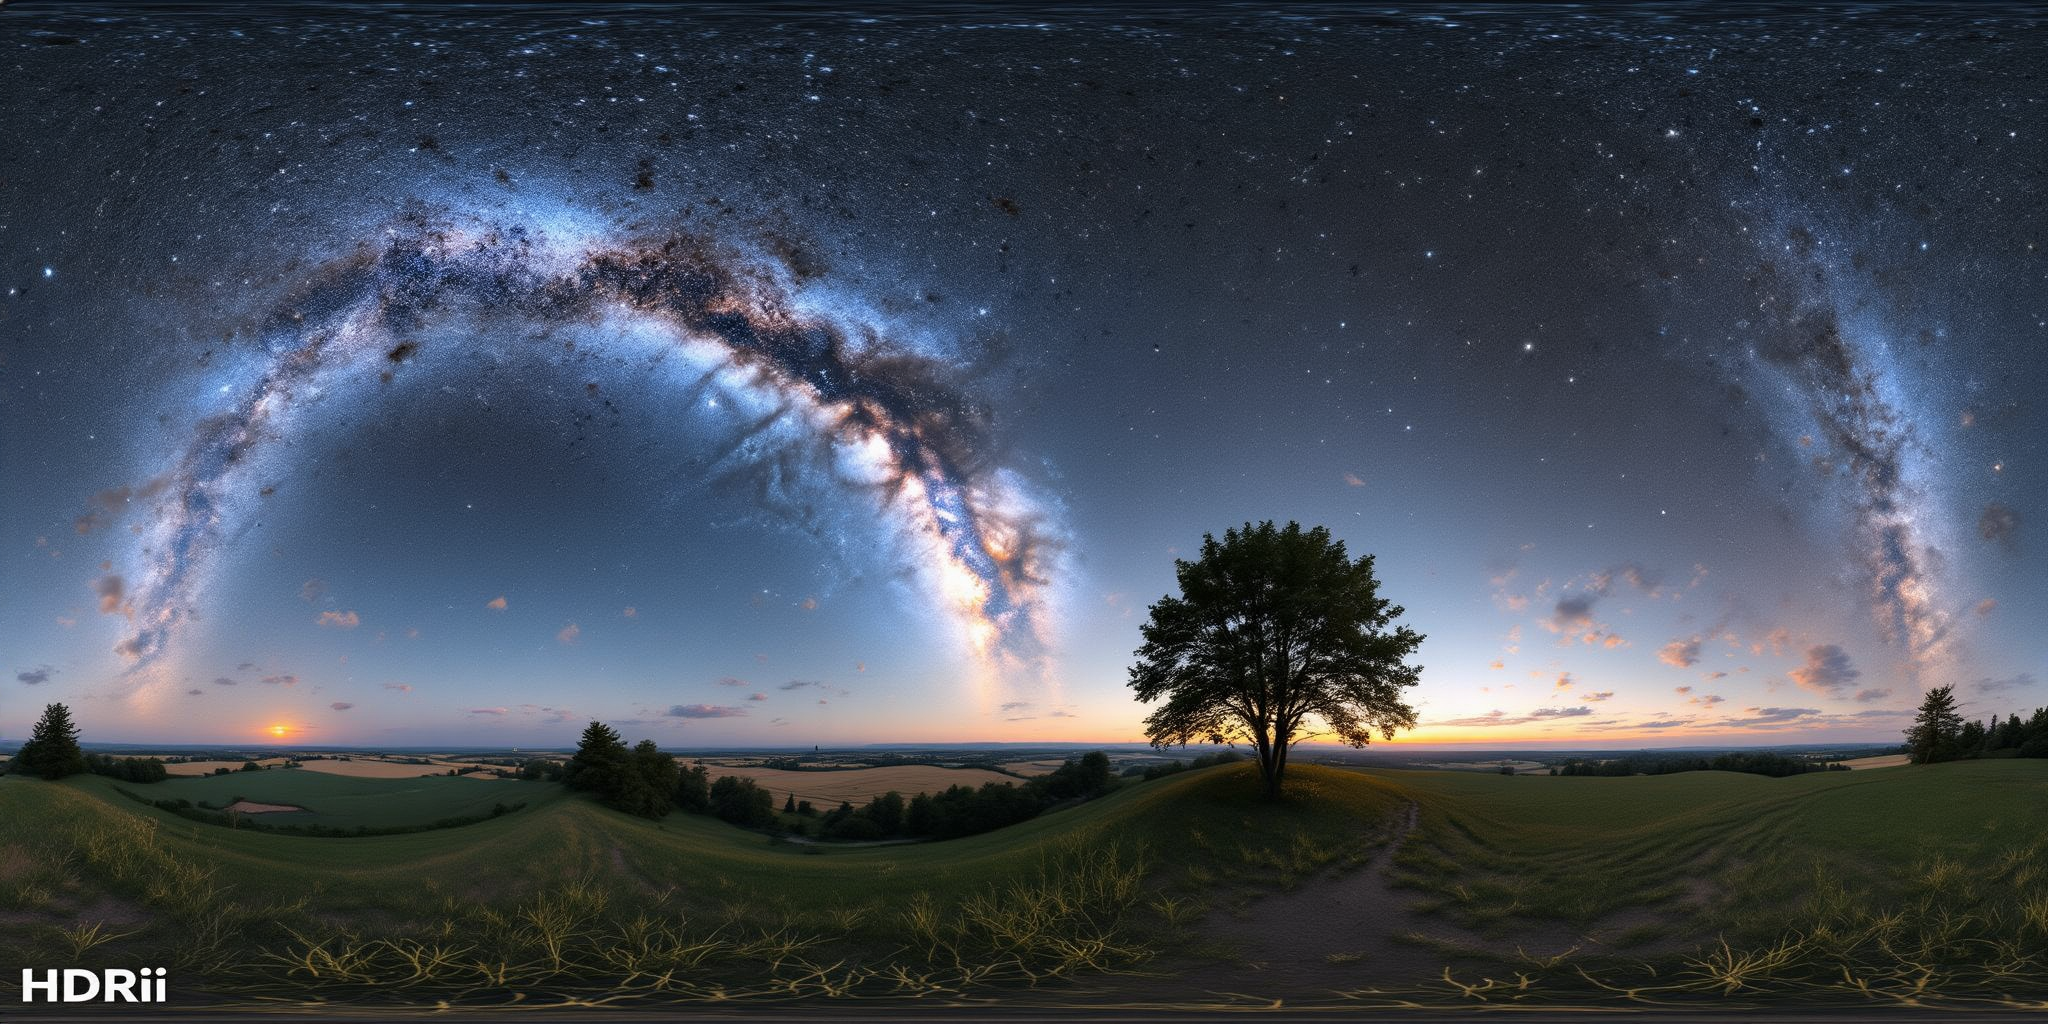
Generation parameters embedded in this image by ComfyUI (PNG 'prompt' text chunk: the API-format workflow graph, JSON):
{"3":{"inputs":{"seed":873779833566677,"steps":50,"cfg":5.0,"sampler_name":"euler","scheduler":"simple","denoise":1.0,"model":["70",0],"positive":["16",0],"negative":["40",0],"latent_image":["53",0]},"class_type":"KSampler","_meta":{"title":"KSampler"}},"8":{"inputs":{"samples":["3",0],"vae":["55",0]},"class_type":"VAEDecode","_meta":{"title":"VAE Decode"}},"16":{"inputs":{"text":"an HDRIi map for a night sky for a panoramic 360 degree view","clip":["54",0]},"class_type":"CLIPTextEncode","_meta":{"title":"Positive Prompt"}},"40":{"inputs":{"text":"blurry","clip":["54",0]},"class_type":"CLIPTextEncode","_meta":{"title":"Negative Prompt"}},"53":{"inputs":{"width":2048,"height":1024,"batch_size":1},"class_type":"EmptySD3LatentImage","_meta":{"title":"EmptySD3LatentImage"}},"54":{"inputs":{"clip_name1":"hidream/clip_l_hidream.safetensors","clip_name2":"hidream/clip_g_hidream.safetensors","clip_name3":"t5/google_t5-v1_1-xxl_encoderonly-fp8_e4m3fn.safetensors","clip_name4":"hidream/llama_3.1_8b_instruct_fp8_scaled.safetensors"},"class_type":"QuadrupleCLIPLoader","_meta":{"title":"QuadrupleCLIPLoader"}},"55":{"inputs":{"vae_name":"ae.safetensors"},"class_type":"VAELoader","_meta":{"title":"Load VAE"}},"70":{"inputs":{"shift":3.0000000000000004,"model":["74",0]},"class_type":"ModelSamplingSD3","_meta":{"title":"ModelSamplingSD3"}},"74":{"inputs":{"unet_name":"hidream/hidream-i1-full-Q5_K_M.gguf"},"class_type":"UnetLoaderGGUF","_meta":{"title":"Unet Loader (GGUF)"}},"75":{"inputs":{"output_path":"/home/[user]/Merkin/dndity_gitigonore/timeline/hdri","filename_prefix":"ComfyUI","filename_delimiter":"_","filename_number_padding":4,"filename_number_start":"false","extension":"png","dpi":300,"quality":100,"optimize_image":"true","lossless_webp":"false","overwrite_mode":"false","show_history":"false","show_history_by_prefix":"true","embed_workflow":"true","show_previews":"true","images":["8",0]},"class_type":"Image Save","_meta":{"title":"Image Save"}},"76":{"inputs":{"images":["8",0]},"class_type":"PreviewImage","_meta":{"title":"Preview Image"}}}